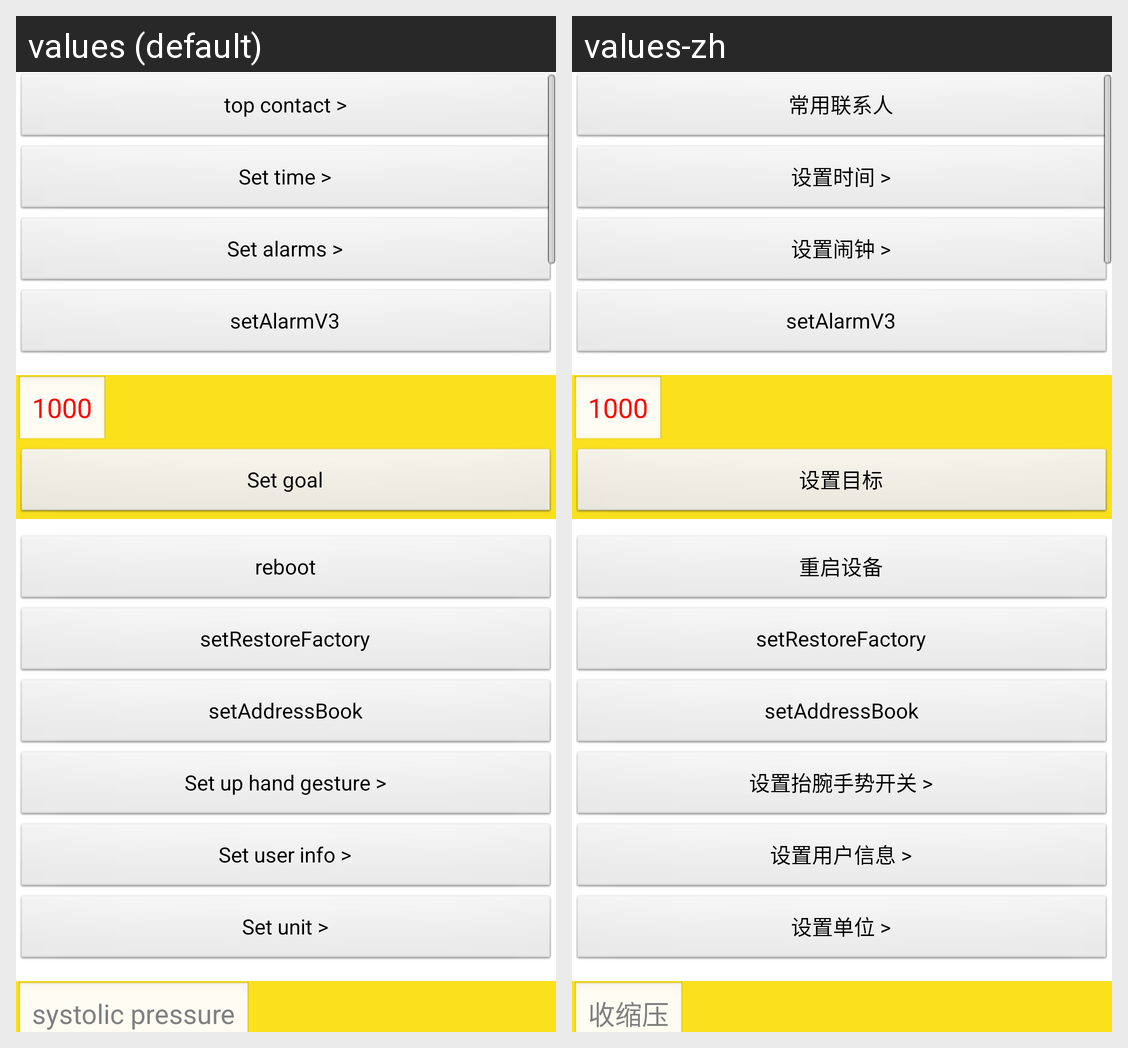

This grid shows one Android layout under two languages. Give, for every string resource on the screen, its name, the default text and each shown locale's text.
Android screen res/layout/activity_set_main.xml rendered under 2 locales, left to right: values (default), values-zh. Device: Nexus 5 (rendered at 1080×1920; each locale shown at half size, 540×960, under a caption strip naming it); theme AppTheme.
Strings drawn on this screen, with the default value and each locale's value (text and hints the layout hard-codes, and strings that could not be matched under every locale, appear in the picture but are not listed):

set_para_contact
  values: top contact >
  values-zh: 常用联系人

set_para_time
  values: Set time >
  values-zh: 设置时间 >

set_para_alarm
  values: Set alarms >
  values-zh: 设置闹钟 >

set_para_goal
  values: Set goal
  values-zh: 设置目标

reboot_device
  values: reboot
  values-zh: 重启设备

set_para_up_hand_gesture
  values: Set up hand gesture >
  values-zh: 设置抬腕手势开关 >

set_para_user_info
  values: Set user info >
  values-zh: 设置用户信息 >

set_para_unit
  values: Set unit >
  values-zh: 设置单位 >

systolic_pressure
  values: systolic pressure
  values-zh: 收缩压
